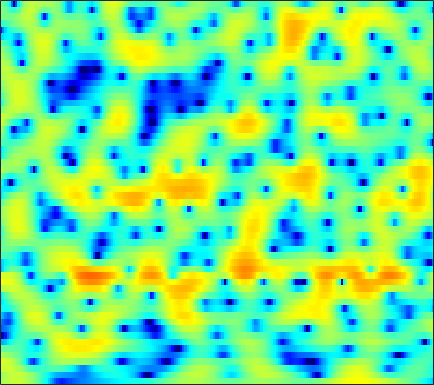

Data behind this chart, as committed beside it:
1.4397, 1.7975, 2.2031, 2.5297, 2.7159, 2.8998, 2.9952, 3.0105, 2.9642, 2.8332, 2.6051, 2.3766, 1.9822, 1.485, 1.0469, 0.36452, -0.42585, -1.0952, -2.0963, -3.2543, -4.5444, -5.6135, -7.1993, -8.9787
0.645, 1.233, 1.875, 2.368, 2.645, 2.901, 3.03, 3.053, 2.987, 2.819, 2.551, 2.289, 1.861, 1.345, 0.9026, 0.2374, -0.5136, -1.132, -2.028, -3.005, -4.046, -4.854, -5.938, -6.976
2.814, 3.046, 3.236, 3.295, 3.245, 3.051, 2.713, 2.367, 1.788, 1.086, 0.2741, -0.3811, -1.271, -2.099, -2.621, -3.111, -3.334, -3.347, -3.22, -2.999, -2.759, -2.595, -2.421, -2.308
3.752, 3.65, 3.436, 3.119, 2.804, 2.259, 1.556, 0.9132, -0.1236, -1.414, -3.028, -4.518, -7, -10.23, -13.01, -14.72, -11.95, -9.422, -6.743, -4.725, -3.165, -2.216, -1.178, -0.3458
1.534, 1.381, 1.14, 0.8514, 0.5963, 0.1925, -0.2834, -0.6801, -1.27, -1.918, -2.592, -3.088, -3.688, -4.15, -4.369, -4.449, -4.27, -3.974, -3.4, -2.689, -1.897, -1.28, -0.4592, 0.3214
-1.354, -1.438, -1.493, -1.508, -1.518, -1.556, -1.656, -1.785, -2.05, -2.438, -2.945, -3.402, -4.115, -4.9, -5.481, -6.125, -6.387, -6.207, -5.433, -4.221, -2.818, -1.749, -0.3999, 0.818
-9.058, -8.891, -7.952, -6.62, -5.63, -4.466, -3.558, -3.06, -2.653, -2.543, -2.742, -3.119, -3.992, -5.383, -6.876, -9.751, -13.9, -15.5, -11.18, -6.767, -3.573, -1.726, 0.2399, 1.775
-20.03, -19.36, -15.4, -11.8, -9.696, -7.459, -5.704, -4.66, -3.554, -2.736, -2.164, -1.884, -1.677, -1.623, -1.631, -1.642, -1.541, -1.347, -0.884, -0.2255, 0.5405, 1.13, 1.87, 2.522
-12.61, -12.1, -11.23, -10.11, -9.116, -7.659, -6.162, -5.079, -3.723, -2.499, -1.45, -0.7791, -0.01355, 0.5915, 0.9553, 1.336, 1.63, 1.808, 1.984, 2.103, 2.166, 2.172, 2.124, 2.032
-11.2, -12.04, -13.35, -14.1, -13.42, -10.96, -8.03, -6.032, -3.724, -1.795, -0.2242, 0.7409, 1.799, 2.608, 3.067, 3.495, 3.731, 3.776, 3.662, 3.347, 2.82, 2.272, 1.323, 0.1437
-7.864, -8.984, -10.66, -11.88, -11.57, -9.344, -6.545, -4.631, -2.423, -0.6007, 0.8771, 1.784, 2.75, 3.457, 3.842, 4.155, 4.25, 4.175, 3.876, 3.334, 2.511, 1.681, 0.219, -1.796
-5.198, -5.248, -5.092, -4.705, -4.248, -3.441, -2.481, -1.732, -0.7149, 0.2339, 1.056, 1.589, 2.152, 2.548, 2.735, 2.845, 2.791, 2.643, 2.329, 1.873, 1.282, 0.7677, 0.005108, -0.814
-6.813, -5.722, -4.3, -3.056, -2.223, -1.259, -0.4295, 0.126, 0.7715, 1.292, 1.68, 1.893, 2.068, 2.114, 2.072, 1.896, 1.611, 1.341, 0.9053, 0.4193, -0.07269, -0.4219, -0.8206, -1.107
-6.132, -4.054, -2.004, -0.5313, 0.3199, 1.18, 1.806, 2.153, 2.448, 2.579, 2.588, 2.5, 2.272, 1.95, 1.635, 1.101, 0.4578, -0.1075, -0.9897, -1.965, -2.966, -3.643, -4.269, -4.394
1.905, 2.148, 2.559, 2.94, 3.156, 3.334, 3.36, 3.271, 2.993, 2.563, 2.017, 1.533, 0.8465, 0.125, -0.4028, -1.102, -1.898, -2.648, -3.949, -5.816, -8.603, -11.75, -18.52, -18.44
5.108, 4.944, 4.775, 4.609, 4.447, 4.134, 3.655, 3.148, 2.265, 1.1, -0.4276, -1.762, -3.701, -5.44, -6.087, -5.96, -5.316, -4.89, -4.701, -5.089, -5.955, -6.805, -7.844, -8.217
3.825, 3.643, 3.568, 3.563, 3.522, 3.311, 2.859, 2.326, 1.32, -0.1477, -2.164, -4.138, -7.776, -12.93, -14.69, -10.25, -6.35, -4.387, -2.625, -1.548, -0.913, -0.6586, -0.5095, -0.5707
-8.615, -6.933, -4.24, -2.444, -1.645, -1.156, -1.217, -1.539, -2.325, -3.318, -4.403, -5.159, -5.838, -5.979, -5.694, -4.854, -3.649, -2.64, -1.396, -0.2851, 0.6234, 1.185, 1.78, 2.204
-7.78, -7.171, -5.754, -4.607, -4.089, -3.93, -4.34, -5.04, -6.498, -8.572, -11.25, -13.13, -13.25, -10.77, -8.69, -6.26, -4.236, -2.963, -1.522, -0.2901, 0.7427, 1.401, 2.138, 2.754
-2.349, -2.48, -2.548, -2.623, -2.759, -3.125, -3.806, -4.577, -5.982, -7.981, -10.35, -11.92, -11.89, -9.625, -7.658, -5.403, -3.542, -2.39, -1.101, -0.02733, 0.8579, 1.43, 2.079, 2.629
-1.062, -1.011, -0.9568, -0.9464, -0.9973, -1.149, -1.424, -1.711, -2.193, -2.701, -3.114, -3.304, -3.319, -3.037, -2.679, -2.086, -1.462, -1.005, -0.4159, 0.1127, 0.5857, 0.9061, 1.299, 1.645
-1.473, -1.002, -0.4098, 0.09957, 0.4052, 0.6919, 0.8504, 0.8882, 0.847, 0.7352, 0.5538, 0.4146, 0.2137, 0.03934, -0.09112, -0.2439, -0.4011, -0.4996, -0.605, -0.6747, -0.6587, -0.6063, -0.468, -0.2976
-3.38, -1.952, -0.3685, 0.8771, 1.601, 2.33, 2.81, 3.025, 3.152, 3.102, 2.879, 2.614, 2.139, 1.515, 0.9516, 0.07699, -0.8976, -1.683, -2.721, -3.593, -4.131, -4.253, -4.094, -3.728
-3.835, -1.841, 0.2078, 1.727, 2.602, 3.47, 4.043, 4.298, 4.414, 4.286, 3.944, 3.521, 2.749, 1.697, 0.7167, -0.913, -2.984, -4.914, -8.159, -12.35, -15.77, -14.75, -11.66, -9.281
-0.8581, 0.1497, 1.399, 2.454, 3.105, 3.767, 4.209, 4.385, 4.408, 4.187, 3.729, 3.214, 2.293, 1.098, 0.003083, -1.766, -3.931, -5.844, -8.804, -12.01, -14.16, -14.3, -13.3, -12.17
0.571, 1.226, 2.05, 2.793, 3.263, 3.765, 4.073, 4.171, 4.124, 3.86, 3.337, 2.802, 1.871, 0.7191, -0.2889, -1.786, -3.43, -4.728, -6.45, -8.087, -9.633, -10.71, -12.18, -13.99
0.381, 1.04, 1.886, 2.649, 3.142, 3.659, 3.987, 4.102, 4.062, 3.79, 3.28, 2.727, 1.768, 0.5497, -0.5088, -2.068, -3.727, -4.915, -6.319, -7.47, -8.412, -9.11, -10.26, -11.91
-2.136, -1.015, 0.3362, 1.461, 2.148, 2.854, 3.364, 3.603, 3.706, 3.554, 3.141, 2.616, 1.628, 0.2281, -1.154, -3.521, -6.572, -9.309, -12.35, -11.63, -9.245, -7.774, -6.387, -5.379
-6.772, -4.787, -2.946, -1.677, -0.9164, -0.07236, 0.6289, 1.073, 1.517, 1.738, 1.669, 1.422, 0.776, -0.2598, -1.335, -3.223, -5.684, -7.848, -9.94, -9.046, -6.502, -4.747, -2.822, -1.317
-6.36, -6.276, -6.376, -6.61, -6.603, -5.996, -4.814, -3.771, -2.51, -1.53, -0.9383, -0.7044, -0.682, -0.9048, -1.174, -1.647, -2.114, -2.356, -2.433, -2.09, -1.447, -0.8108, 0.1133, 1.035
-4.47, -5.847, -8.548, -13.29, -21.22, -20.22, -11.07, -7.821, -5.104, -3.472, -2.461, -2.034, -1.733, -1.64, -1.63, -1.576, -1.404, -1.157, -0.6965, -0.1138, 0.5398, 1.047, 1.709, 2.312
-0.6442, -1.638, -3.045, -4.363, -5.04, -5.103, -4.364, -3.605, -2.674, -2.117, -1.939, -2.096, -2.61, -3.354, -3.887, -4.125, -3.548, -2.695, -1.33, -0.03211, 1.086, 1.77, 2.468, 2.941
1.964, 1.55, 1.099, 0.7749, 0.6209, 0.5221, 0.5285, 0.5259, 0.4282, 0.1149, -0.6018, -1.48, -3.344, -6.48, -10.58, -26.72, -12.08, -6.89, -2.944, -0.5263, 1.062, 1.845, 2.474, 2.704
0.2702, 0.4307, 0.7488, 1.099, 1.345, 1.593, 1.744, 1.782, 1.666, 1.38, 0.8392, 0.2701, -0.7338, -1.894, -2.704, -3.217, -2.704, -1.848, -0.5142, 0.6046, 1.396, 1.718, 1.8, 1.46
-6.272, -4.323, -2.355, -0.9721, -0.2168, 0.5317, 1.029, 1.281, 1.492, 1.55, 1.525, 1.441, 1.297, 1.144, 1.079, 1.098, 1.253, 1.436, 1.689, 1.895, 1.912, 1.774, 1.312, 0.4718
-6.907, -5.243, -3.522, -2.306, -1.642, -0.9697, -0.4561, -0.1488, 0.2233, 0.5423, 0.8344, 1.038, 1.302, 1.556, 1.748, 1.991, 2.209, 2.356, 2.474, 2.483, 2.322, 2.07, 1.515, 0.6775
-2.262, -2.429, -2.591, -2.758, -2.867, -2.966, -2.903, -2.727, -2.355, -1.827, -1.263, -0.8072, -0.2006, 0.4185, 0.8671, 1.43, 1.929, 2.239, 2.558, 2.714, 2.721, 2.6, 2.274, 1.751
-0.07863, -1.039, -2.551, -4.363, -5.87, -7.725, -8.593, -8.249, -7.102, -5.87, -4.783, -4.037, -3.039, -1.978, -1.145, -0.03843, 0.9775, 1.624, 2.322, 2.818, 3.103, 3.187, 3.138, 2.914
1.695, 0.4014, -1.798, -4.819, -7.993, -14.61, -20.48, -15, -10.97, -9.443, -9.163, -9.363, -8.917, -6.913, -4.925, -2.433, -0.4441, 0.7203, 1.874, 2.673, 3.146, 3.346, 3.432, 3.363
3.459, 2.578, 1.229, -0.3414, -1.583, -3.142, -4.319, -4.917, -5.664, -6.877, -9.227, -12.28, -15.75, -10.28, -6.476, -2.988, -0.7224, 0.4599, 1.506, 2.089, 2.325, 2.344, 2.226, 2.055
3.191, 2.977, 2.647, 2.255, 1.908, 1.427, 0.9065, 0.4989, -0.1034, -0.741, -1.39, -1.737, -1.815, -1.392, -0.8491, -0.08159, 0.5105, 0.7628, 0.7843, 0.4234, -0.2492, -0.9476, -1.966, -2.872
-0.4637, 0.3666, 1.31, 2.023, 2.4, 2.708, 2.838, 2.84, 2.749, 2.576, 2.366, 2.194, 1.979, 1.778, 1.611, 1.302, 0.8346, 0.3133, -0.662, -2.038, -3.979, -5.929, -9.53, -15.26
-5.2, -2.772, -0.5108, 1.048, 1.907, 2.722, 3.257, 3.505, 3.676, 3.679, 3.554, 3.379, 3.031, 2.557, 2.105, 1.36, 0.416, -0.4408, -1.817, -3.492, -5.522, -7.278, -9.864, -12.32
-3.068, -1.731, -0.1365, 1.159, 1.944, 2.76, 3.334, 3.622, 3.828, 3.857, 3.71, 3.498, 3.067, 2.458, 1.879, 0.9377, -0.2158, -1.216, -2.725, -4.424, -6.199, -7.519, -9.148, -10.44
-0.7248, 0.04898, 1.032, 1.897, 2.441, 3.024, 3.437, 3.636, 3.762, 3.736, 3.55, 3.304, 2.836, 2.183, 1.565, 0.5301, -0.7543, -1.914, -3.73, -5.85, -8.272, -10.16, -12.46, -13.79
0.3592, 1.063, 1.851, 2.478, 2.837, 3.178, 3.375, 3.44, 3.437, 3.332, 3.143, 2.931, 2.542, 2.009, 1.483, 0.5758, -0.6248, -1.756, -3.67, -6.199, -9.632, -13.26, -21.66, -29.97
1.139, 1.783, 2.388, 2.739, 2.862, 2.856, 2.701, 2.524, 2.26, 2.029, 1.881, 1.829, 1.772, 1.668, 1.5, 1.115, 0.4682, -0.209, -1.4, -2.929, -4.752, -6.213, -7.979, -8.974
1.959, 2.359, 2.601, 2.511, 2.235, 1.602, 0.6848, -0.1448, -1.297, -2.112, -2.188, -1.718, -0.7226, 0.2721, 0.8816, 1.422, 1.647, 1.606, 1.314, 0.7991, 0.1082, -0.4607, -1.202, -1.881
2.116, 2.157, 1.943, 1.391, 0.7218, -0.5607, -2.442, -4.423, -8.467, -16.66, -17.13, -9.921, -5.006, -2.044, -0.4957, 0.9599, 1.916, 2.356, 2.661, 2.686, 2.49, 2.224, 1.761, 1.171
1.477, 1.203, 0.6342, -0.1702, -0.9264, -2.174, -3.652, -4.881, -6.47, -7.517, -7.222, -6.047, -3.969, -1.946, -0.6193, 0.8184, 1.897, 2.479, 2.99, 3.206, 3.168, 2.977, 2.525, 1.88
0.5897, 0.09703, -0.6988, -1.686, -2.546, -3.821, -5.097, -5.912, -6.444, -6.16, -5.143, -4.093, -2.462, -0.8608, 0.2417, 1.508, 2.49, 3.057, 3.551, 3.775, 3.727, 3.52, 2.993, 2.193
-1.41, -1.927, -2.636, -3.556, -4.533, -6.377, -9.273, -12.46, -16.69, -12.51, -7.58, -4.94, -2.272, -0.2389, 0.9541, 2.225, 3.158, 3.661, 4.087, 4.267, 4.198, 3.989, 3.491, 2.686
-7.312, -6.847, -5.966, -5.457, -5.492, -6.142, -7.393, -8.49, -9.136, -7.647, -5.078, -3.253, -1.171, 0.4333, 1.363, 2.292, 2.936, 3.238, 3.479, 3.539, 3.462, 3.312, 3.001, 2.524
-15.42, -10.84, -7.247, -5.246, -4.316, -3.574, -3.105, -2.799, -2.317, -1.623, -0.7556, -0.06337, 0.7636, 1.425, 1.782, 2.023, 2.023, 1.898, 1.629, 1.341, 1.162, 1.128, 1.175, 1.288
-3.8, -3.534, -2.856, -2.109, -1.595, -0.9613, -0.3985, 0.002893, 0.5524, 1.089, 1.592, 1.931, 2.221, 2.296, 2.161, 1.683, 0.7739, -0.1933, -1.889, -3.67, -4.559, -4.084, -2.596, -1.106
-0.2585, -0.3136, -0.3605, -0.3717, -0.3518, -0.2184, 0.06871, 0.4102, 1.001, 1.649, 2.235, 2.567, 2.845, 2.816, 2.54, 1.784, 0.4517, -1.078, -4.154, -9.466, -15.69, -10.67, -5.324, -2.406
0.1693, -0.1056, -0.7461, -1.68, -2.505, -3.536, -3.808, -3.227, -1.776, -0.1606, 1.204, 1.969, 2.662, 2.971, 2.965, 2.629, 1.969, 1.284, 0.2266, -0.7235, -1.213, -1.14, -0.6352, -0.03889
-0.5472, -0.8888, -1.897, -3.779, -6.075, -11.69, -30.27, -13.17, -6.092, -2.471, -0.2175, 0.9372, 1.933, 2.492, 2.691, 2.718, 2.543, 2.34, 2.029, 1.761, 1.577, 1.5, 1.456, 1.382
